Dataset: dataset (GitHub, woraviriya008/Mini-Mangosteen). Classes: overripe, ripe.

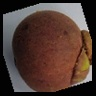
Label: overripe

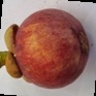
Label: ripe

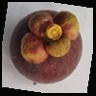
Label: ripe

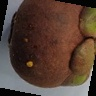
Label: overripe

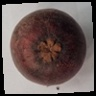
Label: overripe

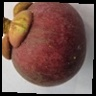
Label: overripe
